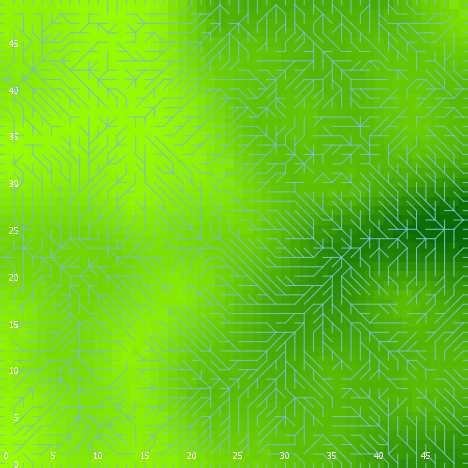

Values plotted in this chart, from the file beside it:
export-world data (NetLogo 6.0.4)
land_05_withInitialEcologicalCommunity.n…
06/24/2020 23:03:36:683 +0100
RANDOM STATE
0 0 -1727483681 468 0.561930816426863 fa…
GLOBALS
min-pxcor, max-pxcor, min-pycor, max-pycor, perspective, subject, nextIndex, directed-links, ticks, display-mode, ecol_brushfrequencyinflection, ecol_brushfrequencyrate, ecol_grassfrequencyinflection, ecol_grassfrequencyrate, ecol_woodfrequencyinflection, ecol_woodfrequencyrate, elevationdistribution, elev_algorithm-style, elev_featureanglerange, elev_inversioniterations, elev_noise, elev_numdepressions, elev_numprotuberances, elev_numranges
0, 49, 0, 49, 0, nobody, 2600, "UNDIRECTED", -1, "elevation (m)", 6.228, 0.01418, 4.042, 0.1974, 19.1, 0.0372, [29.5593731069545 31.032601407423797 49.…, "C#", 12.61, 0.274, 2.934, 3, 7, 37
TURTLES
who, color, heading, xcor, ycor, shape, label, label-color, breed, hidden?, size, pen-size, pen-mode, numpoints
0, 135, 338, 10, 10, "default", "", 9.9, {breed flowholders}, true, 1, 1, "up", 
1, 15, 170, 45, 38, "default", "", 9.9, {breed flowholders}, true, 1, 1, "up", 
2, 115, 147, 31, 10, "default", "", 9.9, {breed flowholders}, true, 1, 1, "up", 
3, 45, 243, 23, 34, "default", "", 9.9, {breed flowholders}, true, 1, 1, "up", 
4, 25, 118, 47, 39, "default", "", 9.9, {breed flowholders}, true, 1, 1, "up", 
5, 25, 349, 29, 28, "default", "", 9.9, {breed flowholders}, true, 1, 1, "up", 
6, 135, 31, 36, 43, "default", "", 9.9, {breed flowholders}, true, 1, 1, "up", 
7, 35, 109, 21, 2, "default", "", 9.9, {breed flowholders}, true, 1, 1, "up", 
8, 97, 270, 0, 2, "line half", "", 9.9, {breed flowholders}, false, 1, 1, "up", 
9, 55, 198, 15, 11, "default", "", 9.9, {breed flowholders}, true, 1, 1, "up", 
10, 55, 344, 4, 3, "default", "", 9.9, {breed flowholders}, true, 1, 1, "up", 
11, 25, 9, 29, 44, "default", "", 9.9, {breed flowholders}, true, 1, 1, "up", 
12, 115, 329, 33, 27, "default", "", 9.9, {breed flowholders}, true, 1, 1, "up", 
13, 97, 270, 0, 37, "line half", "", 9.9, {breed flowholders}, false, 1, 1, "up", 
14, 65, 238, 7, 48, "default", "", 9.9, {breed flowholders}, true, 1, 1, "up", 
15, 135, 100, 18, 1, "default", "", 9.9, {breed flowholders}, true, 1, 1, "up", 
16, 5, 104, 30, 7, "default", "", 9.9, {breed flowholders}, true, 1, 1, "up", 
17, 97, 180, 1, 0, "line half", "", 9.9, {breed flowholders}, false, 1, 1, "up", 
18, 75, 95, 45, 45, "default", "", 9.9, {breed flowholders}, true, 1, 1, "up", 
19, 55, 82, 47, 6, "default", "", 9.9, {breed flowholders}, true, 1, 1, "up", 
20, 75, 187, 30, 14, "default", "", 9.9, {breed flowholders}, true, 1, 1, "up", 
21, 105, 15, 44, 2, "default", "", 9.9, {breed flowholders}, true, 1, 1, "up", 
22, 95, 58, 25, 13, "default", "", 9.9, {breed flowholders}, true, 1, 1, "up", 
23, 55, 117, 27, 39, "default", "", 9.9, {breed flowholders}, true, 1, 1, "up", 
24, 85, 209, 19, 24, "default", "", 9.9, {breed flowholders}, true, 1, 1, "up", 
25, 65, 277, 28, 23, "default", "", 9.9, {breed flowholders}, true, 1, 1, "up", 
26, 105, 72, 8, 34, "default", "", 9.9, {breed flowholders}, true, 1, 1, "up", 
27, 95, 325, 32, 21, "default", "", 9.9, {breed flowholders}, true, 1, 1, "up", 
28, 85, 313, 26, 2, "default", "", 9.9, {breed flowholders}, true, 1, 1, "up", 
29, 125, 264, 25, 3, "default", "", 9.9, {breed flowholders}, true, 1, 1, "up", 
30, 95, 215, 34, 29, "default", "", 9.9, {breed flowholders}, true, 1, 1, "up", 
31, 135, 304, 4, 25, "default", "", 9.9, {breed flowholders}, true, 1, 1, "up", 
32, 75, 8, 2, 32, "default", "", 9.9, {breed flowholders}, true, 1, 1, "up", 
33, 85, 349, 12, 18, "default", "", 9.9, {breed flowholders}, true, 1, 1, "up", 
34, 35, 139, 30, 1, "default", "", 9.9, {breed flowholders}, true, 1, 1, "up", 
35, 25, 99, 28, 21, "default", "", 9.9, {breed flowholders}, true, 1, 1, "up", 
36, 15, 28, 41, 32, "default", "", 9.9, {breed flowholders}, true, 1, 1, "up", 
37, 75, 230, 22, 33, "default", "", 9.9, {breed flowholders}, true, 1, 1, "up", 
38, 125, 167, 24, 41, "default", "", 9.9, {breed flowholders}, true, 1, 1, "up", 
39, 95, 126, 2, 14, "default", "", 9.9, {breed flowholders}, true, 1, 1, "up", 
40, 115, 200, 47, 10, "default", "", 9.9, {breed flowholders}, true, 1, 1, "up", 
41, 105, 9, 43, 23, "default", "", 9.9, {breed flowholders}, true, 1, 1, "up", 
42, 105, 87, 40, 7, "default", "", 9.9, {breed flowholders}, true, 1, 1, "up", 
43, 5, 170, 32, 13, "default", "", 9.9, {breed flowholders}, true, 1, 1, "up", 
44, 85, 224, 34, 11, "default", "", 9.9, {breed flowholders}, true, 1, 1, "up", 
45, 45, 217, 46, 5, "default", "", 9.9, {breed flowholders}, true, 1, 1, "up", 
46, 15, 140, 11, 26, "default", "", 9.9, {breed flowholders}, true, 1, 1, "up", 
47, 35, 69, 20, 12, "default", "", 9.9, {breed flowholders}, true, 1, 1, "up", 
48, 125, 100, 4, 31, "default", "", 9.9, {breed flowholders}, true, 1, 1, "up", 
49, 95, 224, 6, 46, "default", "", 9.9, {breed flowholders}, true, 1, 1, "up", 
50, 5, 191, 14, 47, "default", "", 9.9, {breed flowholders}, true, 1, 1, "up", 
... 10,049 more rows
